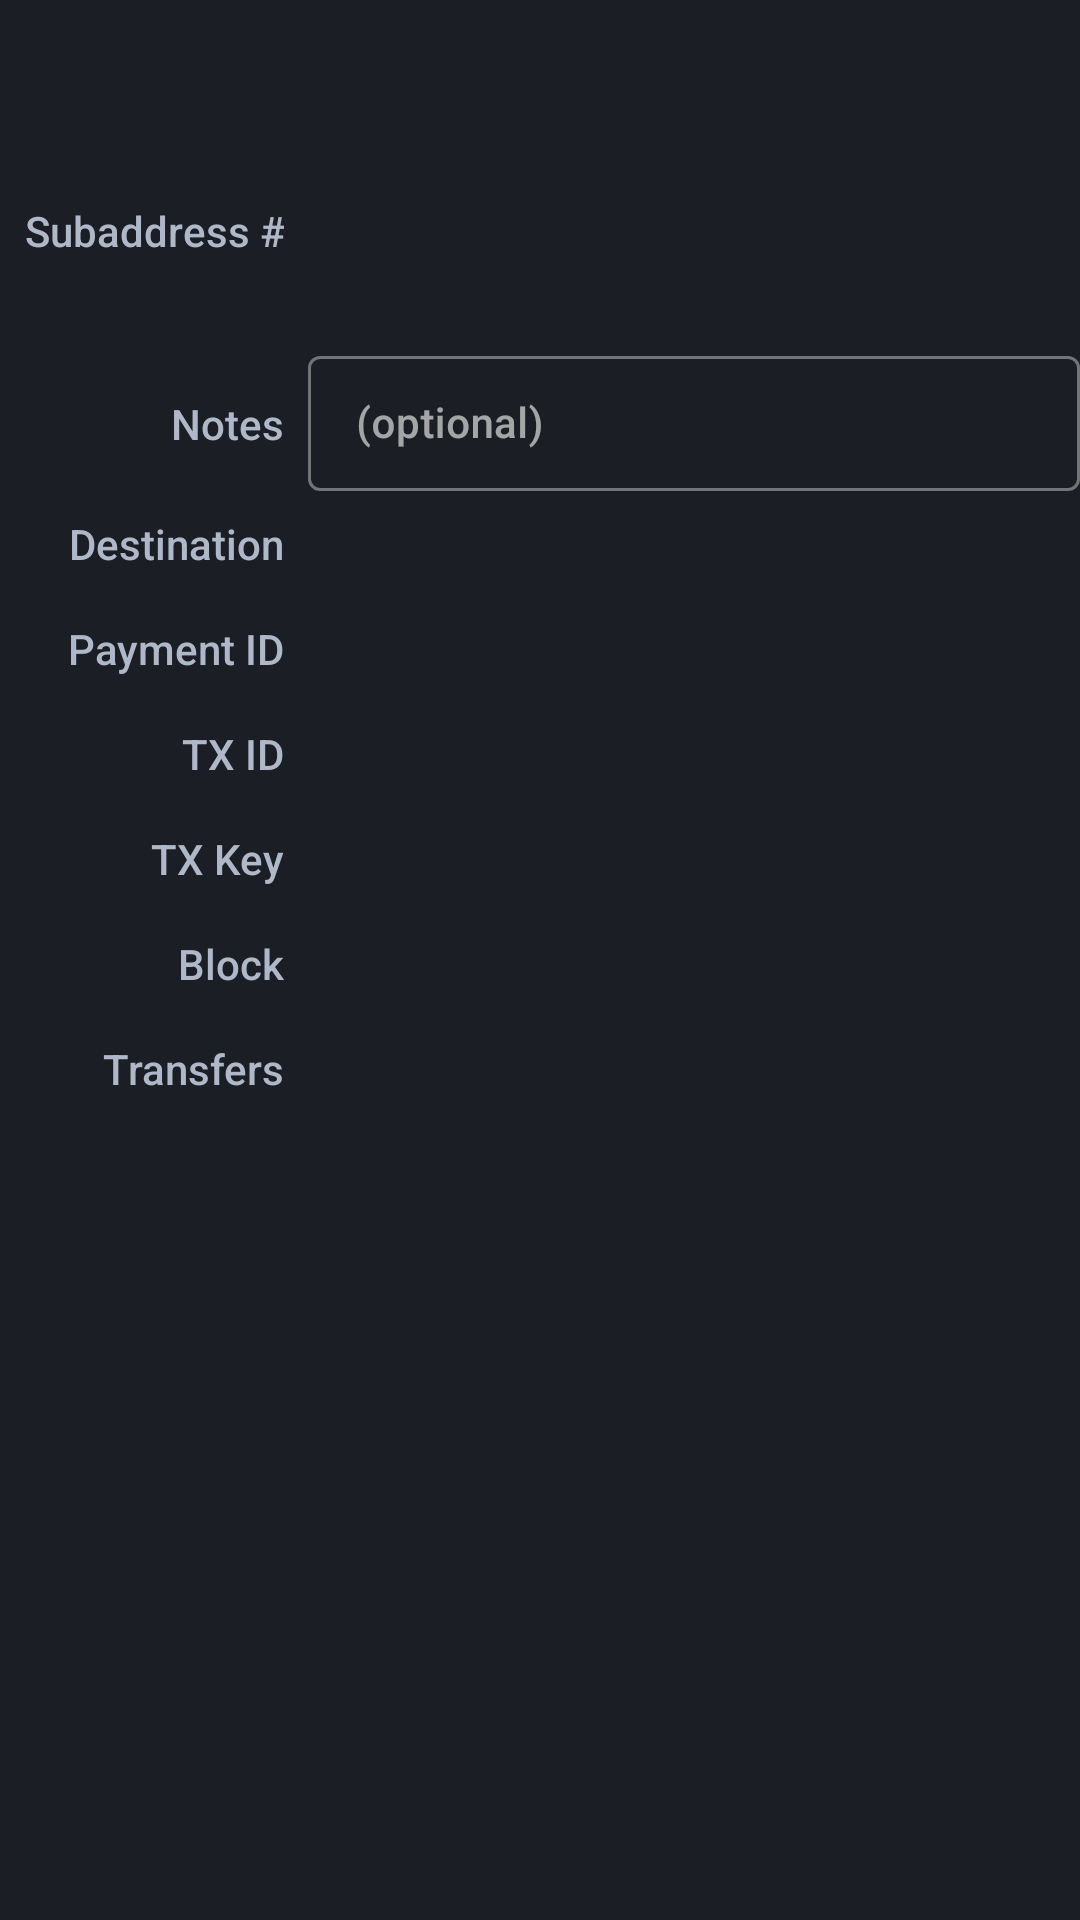

Reconstruct the res/layout file that produces this screen, plus the resources it refers to.
<!-- AndroidManifest.xml: application theme AppTheme -->
<!-- res/layout/fragment_tx_info.xml -->
<?xml version="1.0" encoding="utf-8"?>
<ScrollView xmlns:android="http://schemas.android.com/apk/res/android"
    xmlns:app="http://schemas.android.com/apk/res-auto"
    xmlns:tools="http://schemas.android.com/tools"
    android:layout_width="match_parent"
    android:layout_height="wrap_content"
    android:layout_margin="8dp"
    android:fillViewport="true"
    android:background="@color/bg_body">

    <LinearLayout
        android:layout_width="match_parent"
        android:layout_height="wrap_content"
        android:orientation="vertical">

        <LinearLayout
            android:layout_width="match_parent"
            android:layout_height="wrap_content"
            android:orientation="horizontal"
            android:paddingTop="16dp"
            android:paddingBottom="8dp">

            <LinearLayout
                android:layout_width="0dp"
                android:layout_height="wrap_content"
                android:layout_gravity="center"
                android:layout_weight="2"
                android:gravity="end"
                android:orientation="vertical">

                <TextView
                    android:id="@+id/tvTxAmount"
                    style="@style/LunifyText.PosAmount"
                    android:layout_width="wrap_content"
                    android:layout_height="wrap_content"
                    android:selectAllOnFocus="true"
                    android:textIsSelectable="true"
                    tools:text="+ 1,092.00229" />

                <TextView
                    android:id="@+id/tvTxFee"
                    style="@style/LunifyText.PosFee"
                    android:layout_width="wrap_content"
                    android:layout_height="wrap_content"
                    android:selectAllOnFocus="true"
                    android:textIsSelectable="true"
                    tools:text="Fee 0.0003688271" />
            </LinearLayout>

            <TextView
                android:id="@+id/tvTxTimestamp"
                style="@style/LunifyText.PosDate"
                android:layout_width="0dp"
                android:layout_height="wrap_content"
                android:layout_gravity="center"
                android:layout_marginStart="24dp"
                android:layout_weight="1"
                android:gravity="center"
                android:selectAllOnFocus="true"
                android:textIsSelectable="true"
                tools:text="2017-10-09 12:44:13 +0200" />
        </LinearLayout>

        <TableLayout
            android:layout_width="match_parent"
            android:layout_height="match_parent"
            android:shrinkColumns="1">

            <TableRow>

                <TextView
                    style="@style/LunifyLabel.Small"
                    android:layout_gravity="top"
                    android:gravity="end"
                    android:padding="8dp"
                    android:text="@string/tx_account" />

                <RelativeLayout
                    android:layout_width="wrap_content"
                    android:layout_height="wrap_content">

                    <TextView
                        android:id="@+id/tvAccount"
                        style="@style/LunifyText"
                        android:layout_width="match_parent"
                        android:layout_height="wrap_content"
                        android:layout_alignParentStart="true"
                        android:layout_alignParentTop="true"
                        android:gravity="start"
                        android:paddingStart="8dp"
                        android:paddingTop="8dp"
                        android:paddingEnd="8dp"
                        android:selectAllOnFocus="true"
                        android:textIsSelectable="true"
                        tools:text="(0,1)" />

                    <TextView
                        android:id="@+id/tvAddress"
                        style="@style/LunifyText"
                        android:layout_width="match_parent"
                        android:layout_height="wrap_content"
                        android:layout_below="@+id/tvAccount"
                        android:gravity="start"
                        android:paddingStart="8dp"
                        android:paddingEnd="8dp"
                        android:paddingBottom="8dp"
                        android:selectAllOnFocus="true"
                        android:textIsSelectable="true"
                        tools:text="4BKjy1uVRTPiz4pHyaXXawb82XpzLiowSDd8rEQJGqvN6AD6kWosLQ6VJXW9sghopxXgQSh1RTd54JdvvCRsXiF41xvfeW5" />
                </RelativeLayout>
            </TableRow>

            <TableRow>

                <TextView
                    style="@style/LunifyLabel.Small"
                    android:layout_gravity="top"
                    android:gravity="end"
                    android:padding="8sp"
                    android:text="@string/tx_notes" />

                <com.google.android.material.textfield.TextInputLayout
                    style="@style/Widget.MaterialComponents.TextInputLayout.OutlinedBox.Dense"
                    android:layout_width="match_parent"
                    android:layout_height="wrap_content">

                    <com.google.android.material.textfield.TextInputEditText
                        android:id="@+id/etTxNotes"
                        style="@style/LunifyEdit"
                        android:layout_width="match_parent"
                        android:layout_height="wrap_content"
                        android:backgroundTint="@color/lunifyGray"
                        android:hint="@string/tx_notes_hint"
                        android:inputType="textMultiLine" />
                </com.google.android.material.textfield.TextInputLayout>
            </TableRow>

            <TableRow>

                <TextView
                    style="@style/LunifyLabel.Small"
                    android:layout_gravity="top"
                    android:gravity="end"
                    android:padding="8dp"
                    android:text="@string/tx_destination" />

                <TextView
                    android:id="@+id/tvDestination"
                    style="@style/LunifyText"
                    android:gravity="start"
                    android:padding="8dp"
                    android:selectAllOnFocus="true"
                    android:textIsSelectable="true" />
            </TableRow>

            <TableRow>

                <TextView
                    style="@style/LunifyLabel.Small"
                    android:layout_gravity="top"
                    android:gravity="end"
                    android:padding="8dp"
                    android:text="@string/tx_paymentId" />

                <TextView
                    android:id="@+id/tvTxPaymentId"
                    style="@style/LunifyText"
                    android:gravity="start"
                    android:padding="8dp"
                    android:selectAllOnFocus="true"
                    android:textIsSelectable="true" />
            </TableRow>

            <TableRow>

                <TextView
                    style="@style/LunifyLabel.Small"
                    android:layout_gravity="top"
                    android:gravity="end"
                    android:padding="8dp"
                    android:text="@string/tx_id" />

                <TextView
                    android:id="@+id/tvTxId"
                    style="@style/LunifyText"
                    android:gravity="start"
                    android:padding="8dp"
                    android:textIsSelectable="true" />
            </TableRow>

            <TableRow>

                <TextView
                    style="@style/LunifyLabel.Small"
                    android:layout_gravity="top"
                    android:gravity="end"
                    android:padding="8dp"
                    android:text="@string/tx_key" />

                <TextView
                    android:id="@+id/tvTxKey"
                    style="@style/LunifyText"
                    android:gravity="start"
                    android:padding="8dp"
                    android:selectAllOnFocus="true"
                    android:textIsSelectable="true" />
            </TableRow>

            <TableRow>

                <TextView
                    style="@style/LunifyLabel.Small"
                    android:layout_gravity="top"
                    android:gravity="end"
                    android:padding="8dp"
                    android:text="@string/tx_blockheight" />

                <TextView
                    android:id="@+id/tvTxBlockheight"
                    style="@style/LunifyText"
                    android:gravity="start"
                    android:padding="8dp"
                    android:selectAllOnFocus="true"
                    android:textIsSelectable="true" />
            </TableRow>

            <TableRow>

                <TextView
                    style="@style/LunifyLabel.Small"
                    android:layout_gravity="top"
                    android:gravity="end"
                    android:padding="8dp"
                    android:text="@string/tx_transfers" />

                <TextView
                    android:id="@+id/tvTxTransfers"
                    style="@style/LunifyText"
                    android:gravity="start"
                    android:padding="8dp"
                    android:selectAllOnFocus="true"
                    android:textIsSelectable="true" />

            </TableRow>

        </TableLayout>

        <Button
            android:id="@+id/bOK"
            style="@style/LunifyButton.Blue"
            android:layout_width="match_parent"
            android:layout_height="55dp"
            android:layout_marginTop="8dp"
            android:text="@string/label_ok"
            android:visibility="visible" />
    </LinearLayout>
</ScrollView>
<!-- resources referenced by this layout -->
<resources>
  <color name="bg_body">#1b1e24</color>
  <color name="lunifyGray">#FD9B9B9B</color>
  <string name="label_ok">OK</string>
  <string name="tx_account">Subaddress #</string>
  <string name="tx_blockheight">Block</string>
  <string name="tx_destination">Destination</string>
  <string name="tx_id">TX ID</string>
  <string name="tx_key">TX Key</string>
  <string name="tx_notes">Notes</string>
  <string name="tx_notes_hint">(optional)</string>
  <string name="tx_paymentId">Payment ID</string>
  <string name="tx_transfers">Transfers</string>
  <style name="LunifyButton.Blue">
          <item name="backgroundTint">@color/bg_blue</item>
      </style>
  <style name="LunifyEdit" parent="LunifyText">
          <item name="android:textColor">?colorPrimary</item>
          <item name="android:textSize">14sp</item>
      </style>
  <style name="LunifyLabel.Small">
          <item name="android:textSize">14sp</item>
      </style>
  <style name="LunifyText.PosAmount">
          <item name="android:textSize">14sp</item>
          <item name="android:textColor">@color/c_white</item>
          <item name="android:textStyle">bold</item>
      </style>
  <style name="LunifyText.PosDate">
          <item name="android:textSize">12sp</item>
          <item name="android:textColor">@color/txt_secondary</item>
          <item name="android:textStyle">normal</item>
      </style>
  <style name="LunifyText.PosFee">
          <item name="android:textSize">12sp</item>
          <item name="android:textColor">@color/txt_main</item>
          <item name="android:textStyle">italic</item>
      </style>
  <color name="bg_blue">#7770B3</color>
  <color name="txt_inactive">#5b6373</color>
  <color name="c_white">#e8efff</color>
  <color name="txt_secondary">#929aa8</color>
  <color name="txt_main">#afb8c9</color>
  <color name="btn_icon_default">#c5d0d9</color>
  <style name="LunifySpinnerItem" parent="android:Widget.TextView.SpinnerItem">
          <item name="android:textAppearance">@style/LunifyTextAppearanceSpinnerItem</item>
      </style>
  <style name="LunifySpinner" parent="@style/Widget.AppCompat.Spinner">
          <item name="android:background">@drawable/backgound_spinner</item>
      </style>
  <style name="ActionBarMenuTheme" parent="Theme.AppCompat.Light">
          <item name="android:colorBackground">@color/bg_darker</item>
          <item name="android:textColor">@color/c_white</item>
          <item name="android:textSize">14sp</item>
      </style>
  <style name="PopupMenuTheme" parent="@android:style/Widget.PopupMenu">
          <item name="android:popupBackground">@color/bg_darker</item>
          <item name="android:textColor">@color/c_white</item>
          <item name="android:textSize">14sp</item>
      </style>
  <style name="PopupMenuTextAppearanceLarge" parent="@android:style/TextAppearance.DeviceDefault.Widget.PopupMenu.Large">
          <item name="android:textColor">@color/c_white</item>
          <item name="android:textSize">14sp</item>
      </style>
  <style name="PopupMenuTextAppearanceSmall" parent="@android:style/TextAppearance.DeviceDefault.Widget.PopupMenu.Small">
          <item name="android:textColor">@color/c_white</item>
          <item name="android:textSize">14sp</item>
      </style>
  <style name="LunifyTextAppearanceSpinnerItem" parent="android:TextAppearance.Widget.TextView.SpinnerItem">
          <item name="android:textColor">@color/txt_button_outlined</item>
      </style>
  <color name="bg_darker">#272a33</color>
  <color name="bg_lighter">#2f333d</color>
  <style name="MaterialAlertDialogCustom.Rounded" parent="">
          <item name="cornerFamily">rounded</item>
          <item name="cornerSize">6dp</item>
      </style>
  <color name="txt_button_outlined">#c5d0d9</color>
  <color name="txt_button_filled">#e6eaf2</color>
  <color name="c_blue">#67609f</color>
</resources>
